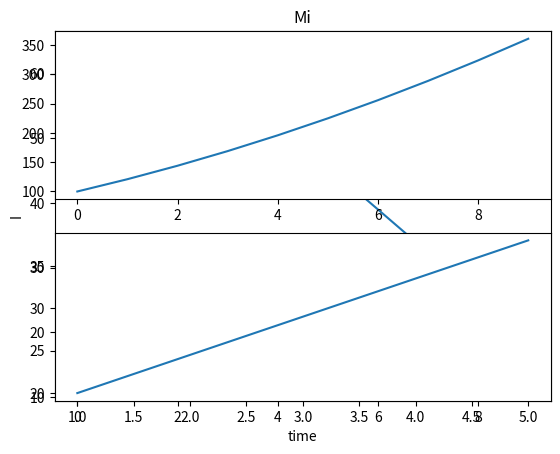

The script that saved this image: (Note: this script raises an exception after producing the figure.)
import matplotlib.pyplot as plt
import numpy as np


p=[1,2,4,5]
q=[45,64,34,12]
plt.plot(p,q)
plt.xlabel("time")
plt.ylabel("I")
plt.title('Mi')
plt.show()

#For subplot creation

x=[i for i in range(10)]
y=[i*i for i in range(10,20)]
z=[i*2 for i in range(10,20)]
plt.subplot(2,1,1)
plt.plot(x,y)
plt.subplot(2,1,2)
plt.plot(x,z)
plt.show()

x=np.arange(-10,10,0.1)
print(len(x))

#Graph for quadratic formula/cos value
i=np.arange(-10,10,0.1)
j=i*i +2*j +5
plt.plot(i,j)
plt.show()

#Bar Graph the format is plt.bar(x,y,color,width,label)
x=[i for i in range(10)]
y=[4,1,2,34,4,5,6,7,1,2]
x2=[i+0.2 for i in range(10)]#use to shift the bars away from one another
z=[4,1,2,34,4,5,2,1,1,2]
plt.bar(x,y,color="Blue",width=0.2,label="2017")
plt.bar(x2,z,color="Red",width=0.3,label="2018")
plt.legend()#Important to show labels
plt.title("Bar Graph")
plt.show()

#plt.pie(sizes,colors,labels,shadow,explode) Format for pie graph
#Example is day distribution

hours=[2,3,4,5,6,7,8]
activities=["Youtbe","Chill","Fun","play","tv","rest","sleep"]
explodes=[0,0.2,0,0,0,0,0.2]
plt.pie(hours,labels=activities,explode=explodes)
#Shadow is boolean value and explode is assigned to a list
plt.show()
